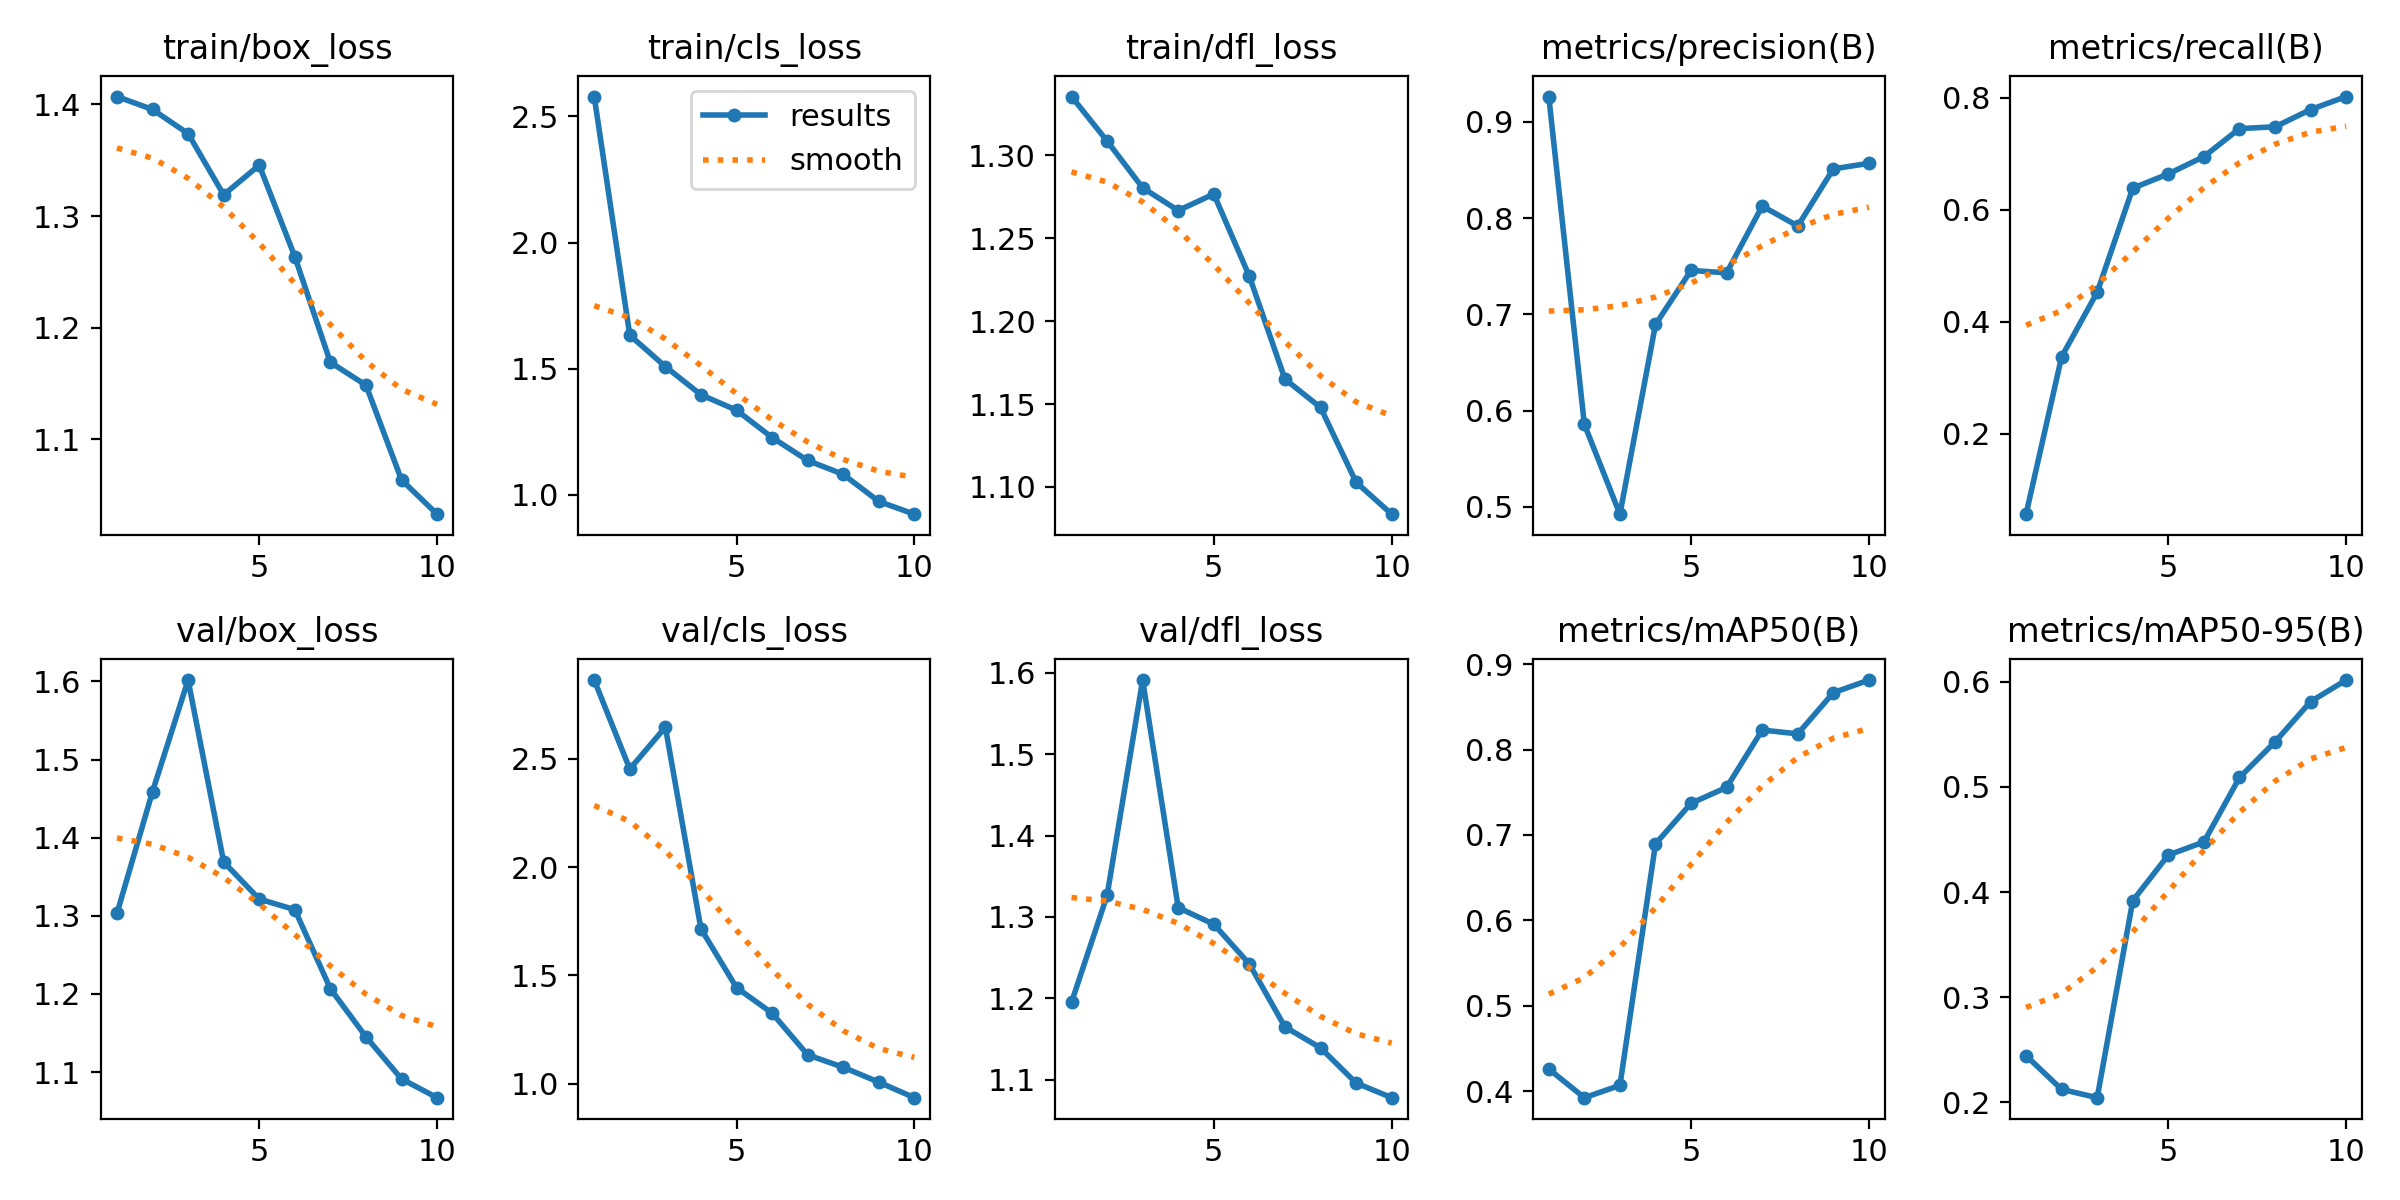

The data file committed next to this chart (first rows):
epoch, time, train/box_loss, train/cls_loss, train/dfl_loss, metrics/precision(B), metrics/recall(B), metrics/mAP50(B), metrics/mAP50-95(B), val/box_loss, val/cls_loss, val/dfl_loss, lr/pg0, lr/pg1, lr/pg2
1, 257.6, 1.407, 2.579, 1.336, 0.9264, 0.05665, 0.4258, 0.2444, 1.303, 2.864, 1.195, 0.000543, 0.000543, 0.000543
2, 513.7, 1.395, 1.632, 1.309, 0.5857, 0.3377, 0.3922, 0.2124, 1.459, 2.453, 1.326, 0.0009899, 0.0009899, 0.0009899
3, 1062, 1.374, 1.508, 1.28, 0.4923, 0.4528, 0.4066, 0.2045, 1.602, 2.646, 1.591, 0.001327, 0.001327, 0.001327
4, 1322, 1.319, 1.396, 1.267, 0.6895, 0.6386, 0.6895, 0.3918, 1.369, 1.715, 1.311, 0.001172, 0.001172, 0.001172
5, 1585, 1.346, 1.335, 1.277, 0.7457, 0.6642, 0.7371, 0.4353, 1.321, 1.444, 1.291, 0.001007, 0.001007, 0.001007
6, 1888, 1.264, 1.227, 1.227, 0.7431, 0.695, 0.7557, 0.4476, 1.308, 1.326, 1.242, 0.0008418, 0.0008418, 0.0008418
7, 2150, 1.169, 1.136, 1.165, 0.8125, 0.745, 0.8229, 0.509, 1.207, 1.133, 1.165, 0.0006768, 0.0006768, 0.0006768
8, 2444, 1.149, 1.081, 1.148, 0.7918, 0.7482, 0.8184, 0.5429, 1.145, 1.076, 1.139, 0.0005118, 0.0005118, 0.0005118
9, 2743, 1.064, 0.9731, 1.103, 0.8512, 0.7791, 0.8666, 0.5812, 1.091, 1.007, 1.096, 0.0003467, 0.0003467, 0.0003467
10, 3029, 1.033, 0.9226, 1.084, 0.857, 0.8023, 0.8814, 0.6017, 1.067, 0.9354, 1.078, 0.0001817, 0.0001817, 0.0001817
